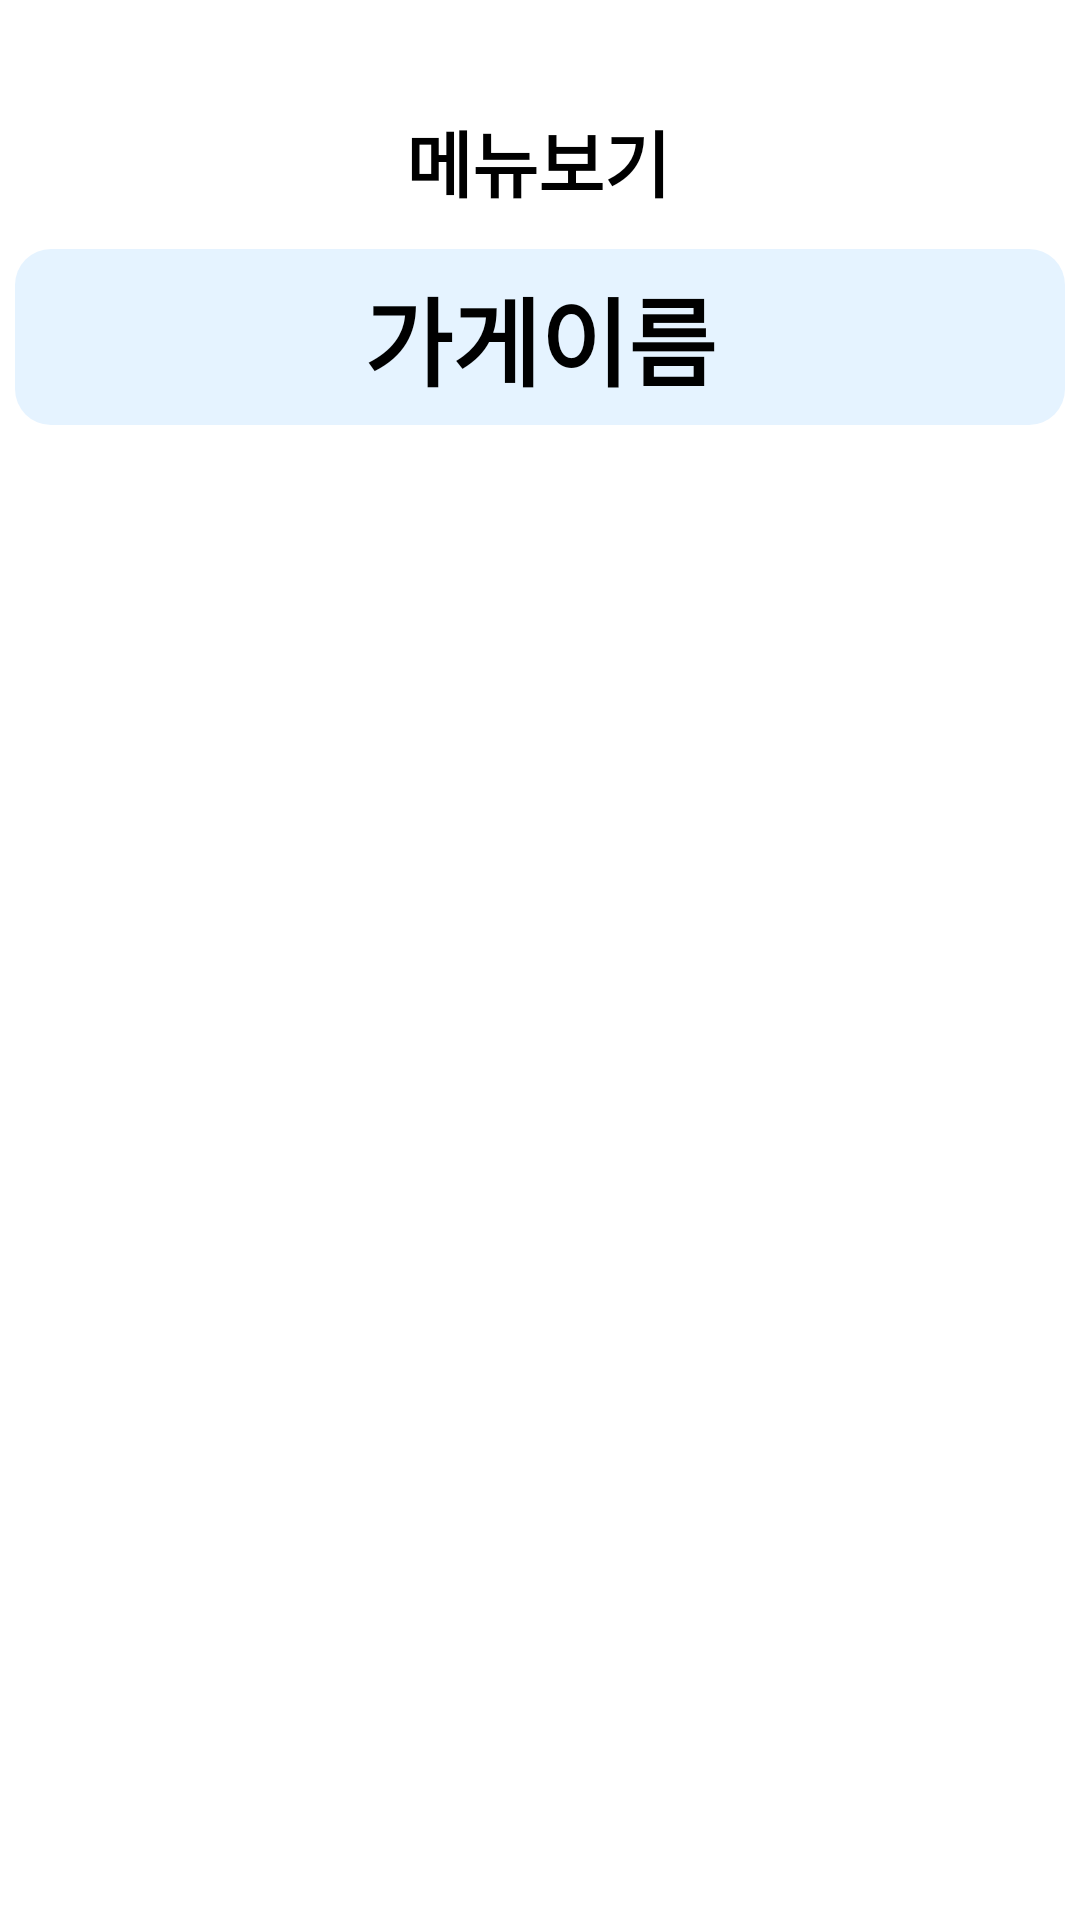

Android layout source for this screen:
<!-- AndroidManifest.xml: application theme Theme.Skkueats -->
<!-- res/layout/activity_restaurant_menus_info.xml -->
<?xml version="1.0" encoding="utf-8"?>
<androidx.constraintlayout.widget.ConstraintLayout xmlns:android="http://schemas.android.com/apk/res/android"
    xmlns:app="http://schemas.android.com/apk/res-auto"
    xmlns:tools="http://schemas.android.com/tools"
    android:layout_width="match_parent"
    android:layout_height="match_parent"
    tools:context=".MainActivity">

    <TextView
        android:id="@+id/textViewHeadLine"
        android:layout_width="wrap_content"
        android:layout_height="wrap_content"
        android:layout_marginTop="36dp"
        android:text="메뉴보기"
        android:textColor="@color/black"
        android:textSize="24sp"
        android:textStyle="bold"
        app:layout_constraintEnd_toEndOf="parent"
        app:layout_constraintHorizontal_bias="0.498"
        app:layout_constraintStart_toStartOf="parent"
        app:layout_constraintTop_toTopOf="parent" />


    <TextView
        android:id="@+id/textViewRestaurantNameToSeeMenu"
        android:layout_width="350dp"
        android:layout_height="wrap_content"
        android:layout_marginTop="12dp"
        android:background="@drawable/shape_for_soft_rectangle_pastelblue"
        android:gravity="center"
        android:padding="6dp"
        android:text="가게이름"
        android:textAlignment="center"
        android:textColor="@color/black"
        android:textSize="32sp"
        android:textStyle="bold"
        app:layout_constraintEnd_toEndOf="parent"
        app:layout_constraintHorizontal_bias="0.491"
        app:layout_constraintStart_toStartOf="parent"
        app:layout_constraintTop_toBottomOf="@id/textViewHeadLine" />

    <ListView
        android:id="@+id/listViewRestaurantMenus"
        android:layout_width="match_parent"
        android:layout_height="0dp"
        android:layout_marginTop="24dp"
        android:divider="#FFFFFF"
        android:dividerHeight="0px"
        app:layout_constraintBottom_toBottomOf="parent"
        app:layout_constraintEnd_toEndOf="parent"
        app:layout_constraintHorizontal_bias="0.0"
        app:layout_constraintStart_toStartOf="parent"
        app:layout_constraintTop_toBottomOf="@+id/textViewRestaurantNameToSeeMenu">

    </ListView>

</androidx.constraintlayout.widget.ConstraintLayout>
<!-- resources referenced by this layout -->
<resources>
  <color name="black">#FF000000</color>
  <!-- drawable shape_for_soft_rectangle_pastelblue (drawable) -->
  <?xml version="1.0" encoding="utf-8"?>
  <shape xmlns:android="http://schemas.android.com/apk/res/android"
      android:padding="10dp"
      android:shape="rectangle" >
      <solid android:color="@color/pastelBlue" />
      <corners
          android:bottomLeftRadius="12dp"
          android:bottomRightRadius="12dp"
          android:topLeftRadius="12dp"
          android:topRightRadius="12dp" />
  </shape>
  <style name="Theme.Skkueats" parent="Theme.MaterialComponents.DayNight.DarkActionBar">
          <item name="windowNoTitle">true</item>
          
          <item name="colorPrimary">@color/purple_500</item>
          <item name="colorPrimaryVariant">@color/purple_700</item>
          <item name="colorOnPrimary">@color/white</item>
          
          <item name="colorSecondary">@color/teal_200</item>
          <item name="colorSecondaryVariant">@color/teal_700</item>
          <item name="colorOnSecondary">@color/black</item>
          
          <item name="android:statusBarColor" tools:targetApi="l">?attr/colorPrimaryVariant</item>
          
      </style>
  <color name="pastelBlue">#FFE5F3FF</color>
  <color name="purple_500">#FF6200EE</color>
  <color name="purple_700">#FF3700B3</color>
  <color name="white">#FFFFFFFF</color>
  <color name="teal_200">#FF03DAC5</color>
  <color name="teal_700">#FF018786</color>
</resources>
